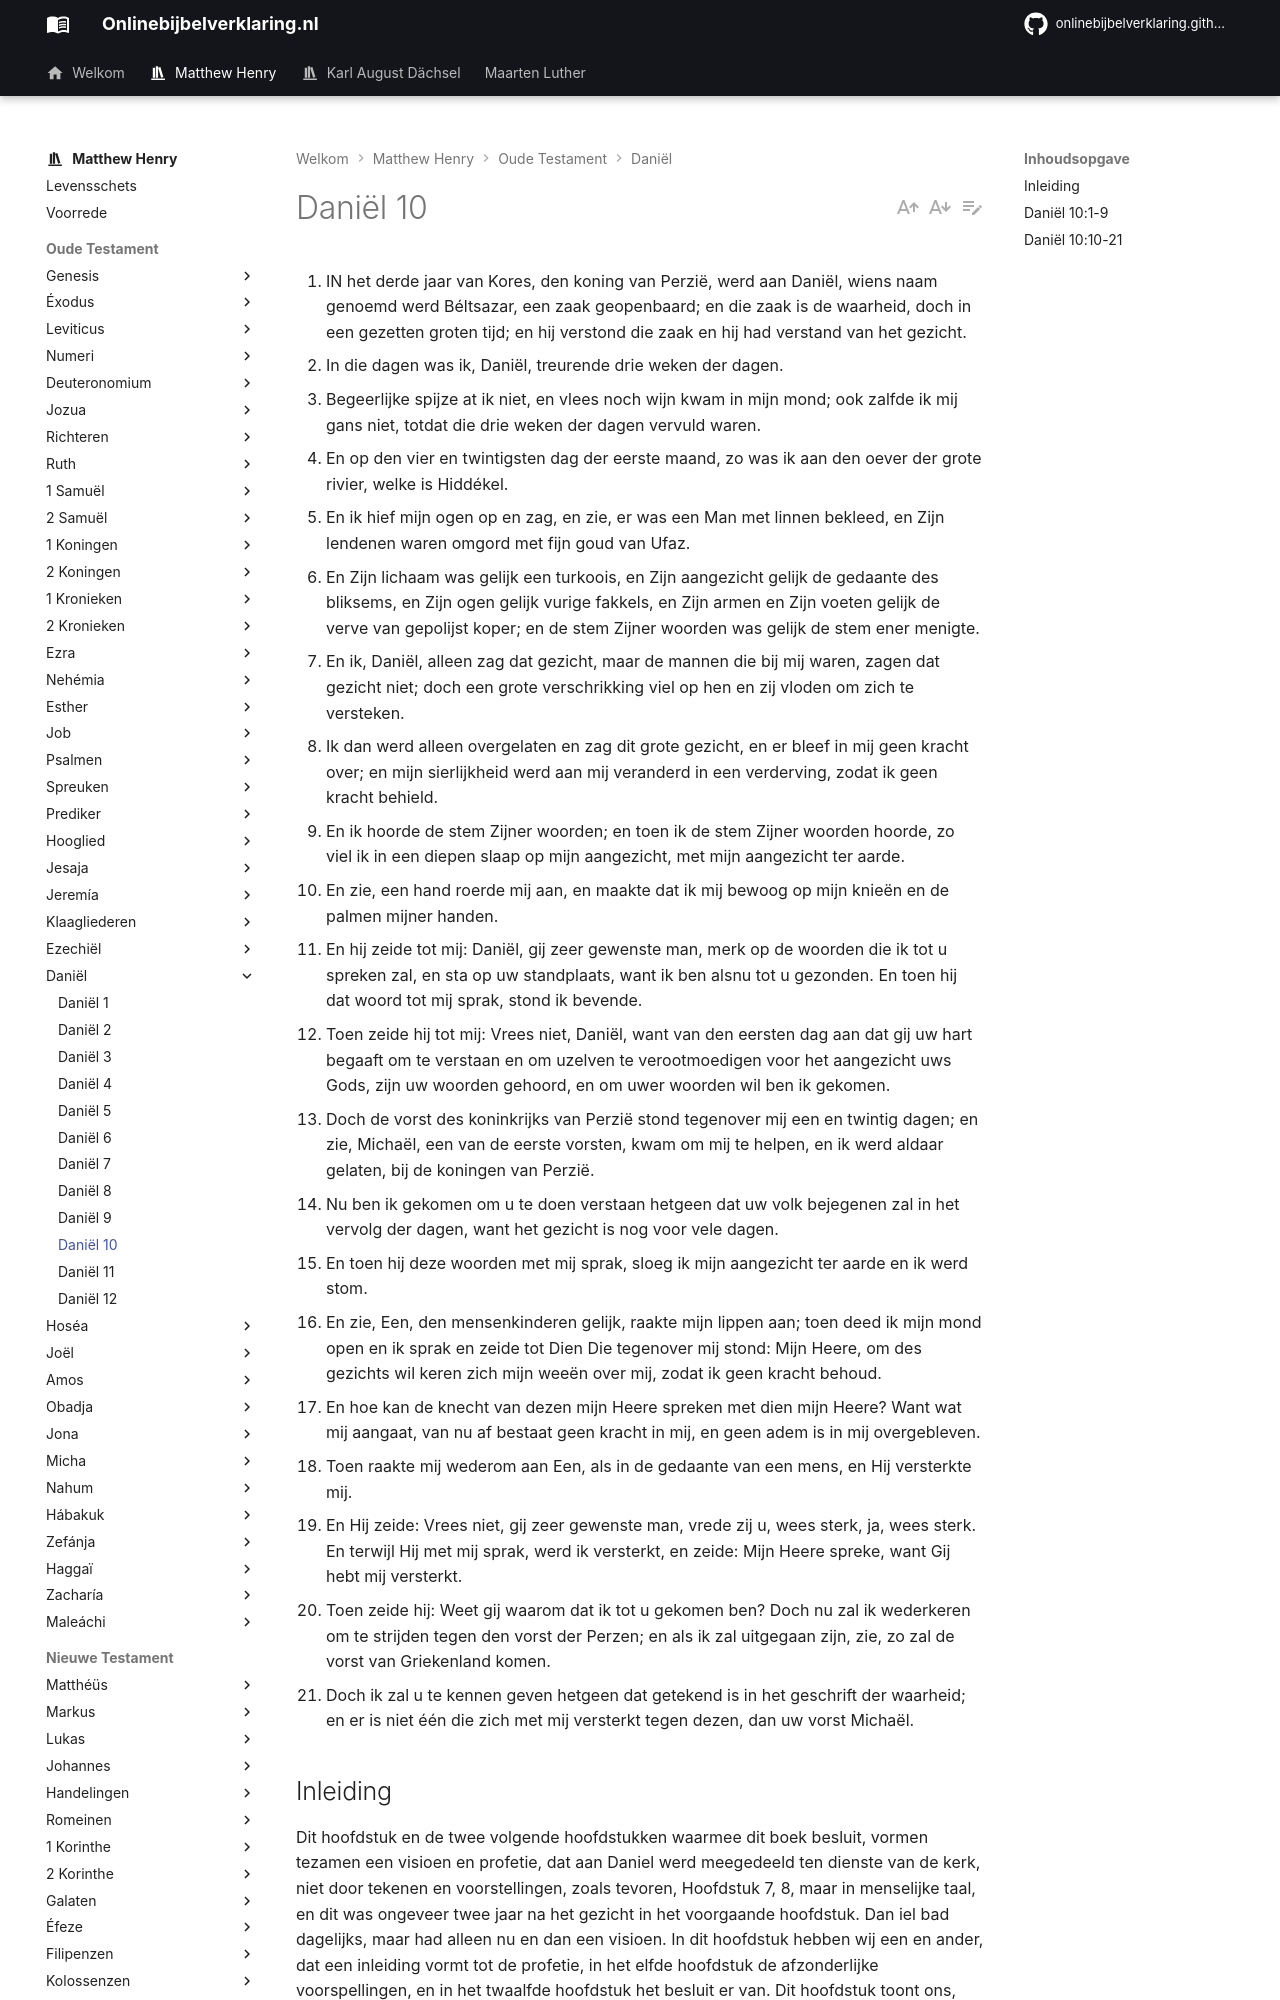

repository: onlinebijbelverklaring/onlinebijbelverklaring.github.io · page: matthewhenry/Daniel/Daniel10/index.html · generator: mkdocs

1. IN het derde jaar van Kores, den koning van Perzië, werd aan Daniël, wiens naam genoemd werd Béltsazar, een zaak geopenbaard; en die zaak is de waarheid, doch in een gezetten groten tijd; en hij verstond die zaak en hij had verstand van het gezicht.
2. In die dagen was ik, Daniël, treurende drie weken der dagen.
3. Begeerlijke spijze at ik niet, en vlees noch wijn kwam in mijn mond; ook zalfde ik mij gans niet, totdat die drie weken der dagen vervuld waren.
4. En op den vier en twintigsten dag der eerste maand, zo was ik aan den oever der grote rivier, welke is Hiddékel.
5. En ik hief mijn ogen op en zag, en zie, er was een Man met linnen bekleed, en Zijn lendenen waren omgord met fijn goud van Ufaz.
6. En Zijn lichaam was gelijk een turkoois, en Zijn aangezicht gelijk de gedaante des bliksems, en Zijn ogen gelijk vurige fakkels, en Zijn armen en Zijn voeten gelijk de verve van gepolijst koper; en de stem Zijner woorden was gelijk de stem ener menigte.
7. En ik, Daniël, alleen zag dat gezicht, maar de mannen die bij mij waren, zagen dat gezicht niet; doch een grote verschrikking viel op hen en zij vloden om zich te versteken.
8. Ik dan werd alleen overgelaten en zag dit grote gezicht, en er bleef in mij geen kracht over; en mijn sierlijkheid werd aan mij veranderd in een verderving, zodat ik geen kracht behield.
9. En ik hoorde de stem Zijner woorden; en toen ik de stem Zijner woorden hoorde, zo viel ik in een diepen slaap op mijn aangezicht, met mijn aangezicht ter aarde.
10. En zie, een hand roerde mij aan, en maakte dat ik mij bewoog op mijn knieën en de palmen mijner handen.
11. En hij zeide tot mij: Daniël, gij zeer gewenste man, merk op de woorden die ik tot u spreken zal, en sta op uw standplaats, want ik ben alsnu tot u gezonden. En toen hij dat woord tot mij sprak, stond ik bevende.
12. Toen zeide hij tot mij: Vrees niet, Daniël, want van den eersten dag aan dat gij uw hart begaaft om te verstaan en om uzelven te verootmoedigen voor het aangezicht uws Gods, zijn uw woorden gehoord, en om uwer woorden wil ben ik gekomen.
13. Doch de vorst des koninkrijks van Perzië stond tegenover mij een en twintig dagen; en zie, Michaël, een van de eerste vorsten, kwam om mij te helpen, en ik werd aldaar gelaten, bij de koningen van Perzië.
14. Nu ben ik gekomen om u te doen verstaan hetgeen dat uw volk bejegenen zal in het vervolg der dagen, want het gezicht is nog voor vele dagen.
15. En toen hij deze woorden met mij sprak, sloeg ik mijn aangezicht ter aarde en ik werd stom.
16. En zie, Een, den mensenkinderen gelijk, raakte mijn lippen aan; toen deed ik mijn mond open en ik sprak en zeide tot Dien Die tegenover mij stond: Mijn Heere, om des gezichts wil keren zich mijn weeën over mij, zodat ik geen kracht behoud.
17. En hoe kan de knecht van dezen mijn Heere spreken met dien mijn Heere? Want wat mij aangaat, van nu af bestaat geen kracht in mij, en geen adem is in mij overgebleven.
18. Toen raakte mij wederom aan Een, als in de gedaante van een mens, en Hij versterkte mij.
19. En Hij zeide: Vrees niet, gij zeer gewenste man, vrede zij u, wees sterk, ja, wees sterk. En terwijl Hij met mij sprak, werd ik versterkt, en zeide: Mijn Heere spreke, want Gij hebt mij versterkt.
20. Toen zeide hij: Weet gij waarom dat ik tot u gekomen ben? Doch nu zal ik wederkeren om te strijden tegen den vorst der Perzen; en als ik zal uitgegaan zijn, zie, zo zal de vorst van Griekenland komen.
21. Doch ik zal u te kennen geven hetgeen dat getekend is in het geschrift der waarheid; en er is niet één die zich met mij versterkt tegen dezen, dan uw vorst Michaël.

## Inleiding

Dit hoofdstuk en de twee volgende hoofdstukken waarmee dit boek besluit, vormen tezamen een visioen en profetie, dat aan Daniel werd meegedeeld ten dienste van de kerk, niet door tekenen en voorstellingen, zoals tevoren, Hoofdstuk 7, 8, maar in menselijke taal, en dit was ongeveer twee jaar na het gezicht in het voorgaande hoofdstuk. Dan iel bad dagelijks, maar had alleen nu en dan een visioen. In dit hoofdstuk hebben wij een en ander, dat een inleiding vormt tot de profetie, in het elfde hoofdstuk de afzonderlijke voorspellingen, en in het twaalfde hoofdstuk het besluit er van. Dit hoofdstuk toont ons, 

I. Daniëls plechtig vasten en vernedering, voordat hij dit gezicht had, vers 1-3.  
II. een heerlijke verschijning van de Zoon van God aan hem, en de diepen indruk daardoor op hem gemaakt, vers 4-9.  
III. De aanmoediging hem gegeven, om een openbaring van toekomstige gebeurtenissen te verwachten, die bevredigend en nuttig zou zijn, beide voor anderen en voor hem zelf, en dat hij bekwaam gemaakt zou worden beide, om de betekenis van deze openbaring te verstaan, hoe moeilijk dat ook was, en om de glans er van te verdragen hoe verblindend en vreselijk ook, vers 10-21.
